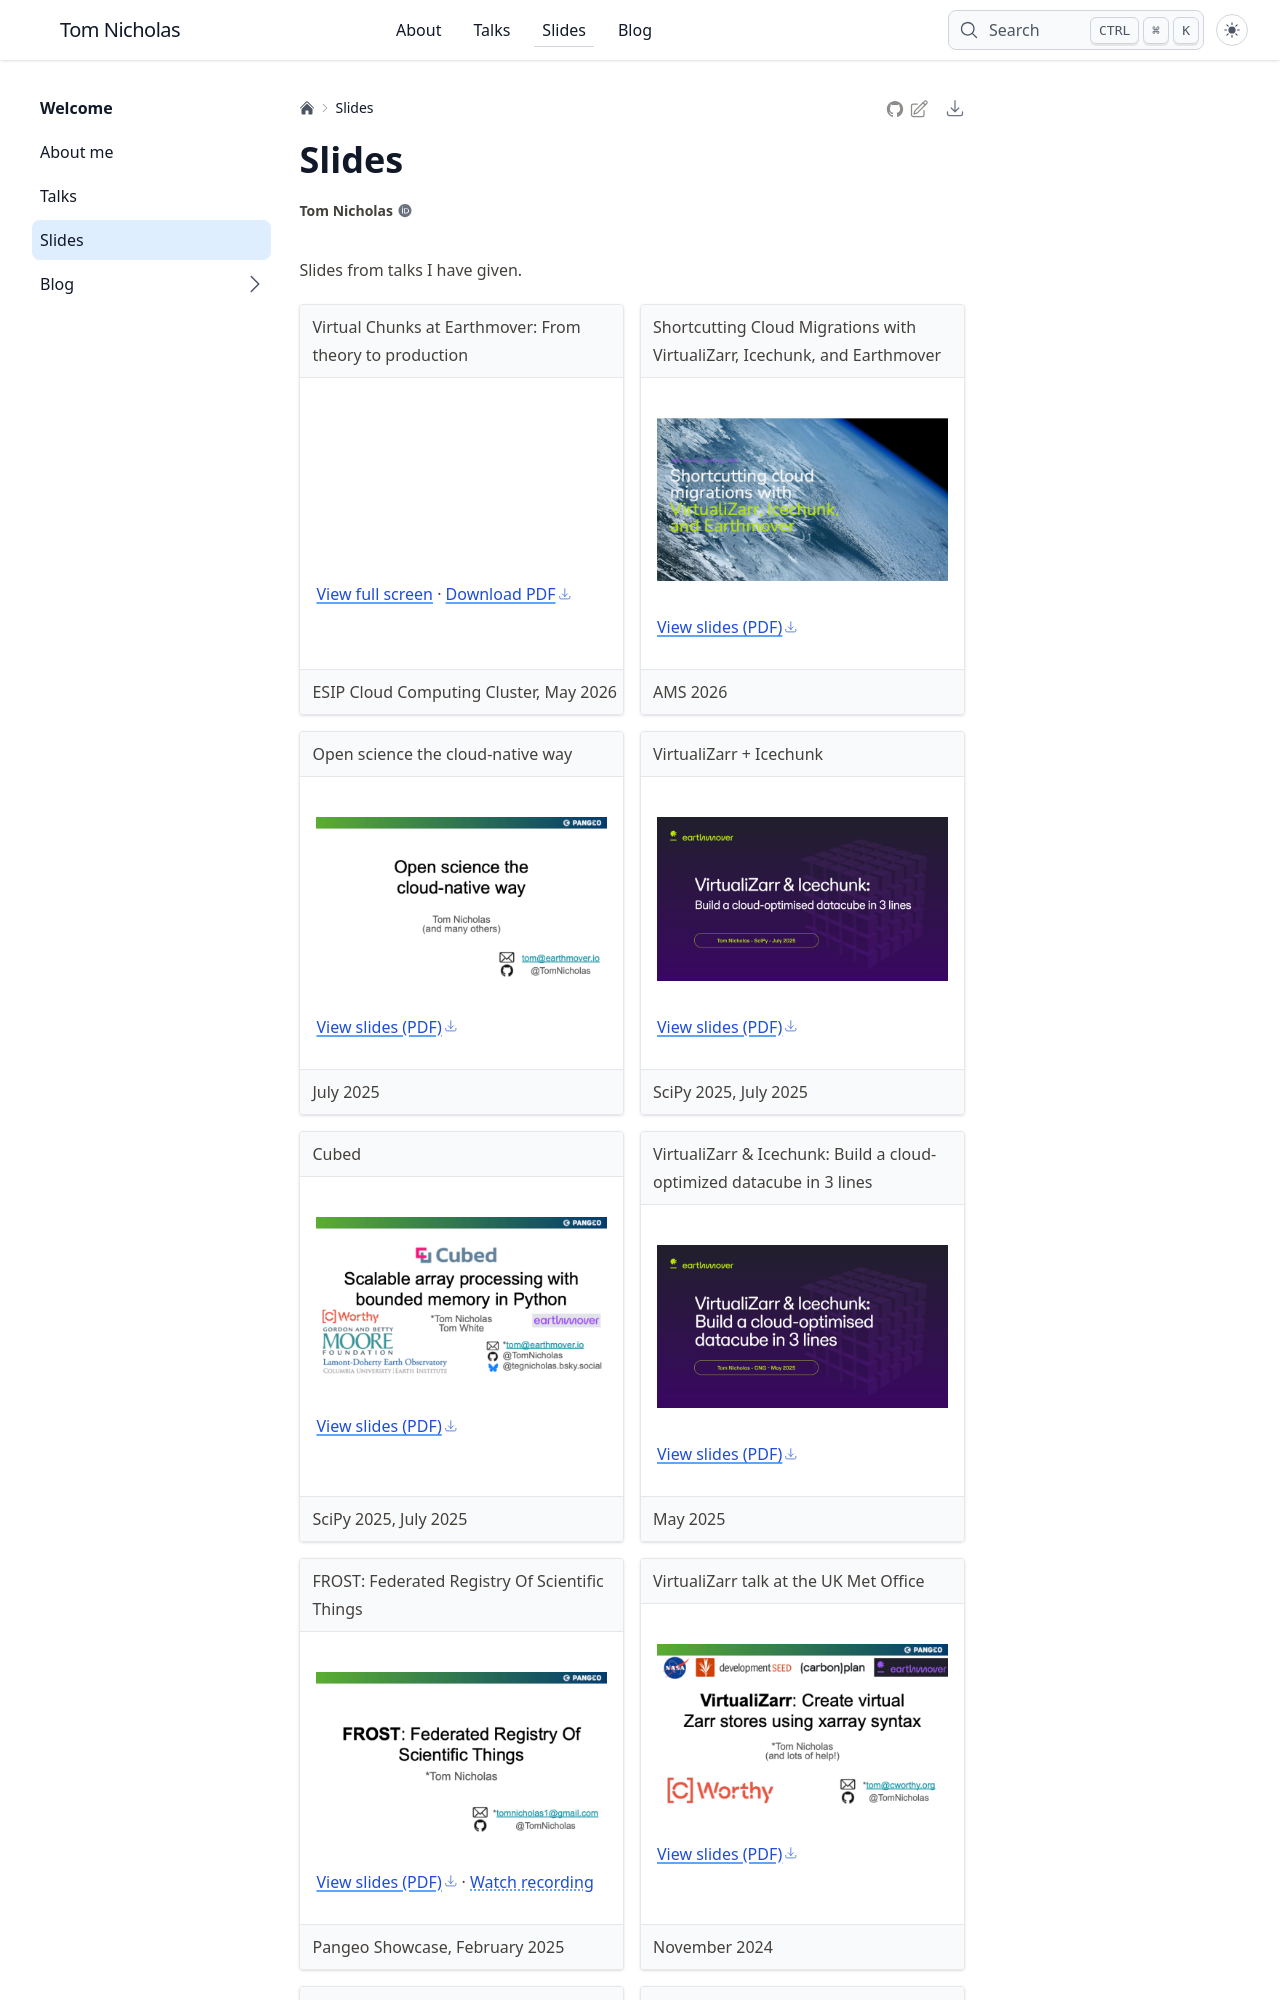

repository: TomNicholas/tomnicholas.github.io · page: slides/index.html · generator: sphinx

# Slides

Slides from talks I have given.

`````{grid} 2

(virtual-chunks-esip-slides)=
````{grid-item-card}
:header: Virtual Chunks at Earthmover: From theory to production
:footer: ESIP Cloud Computing Cluster, May 2026

:::{iframe} /slides/virtual-chunks-esip/
:::

[View full screen](/slides/virtual-chunks-esip/) · [Download PDF](/slides/virtual-chunks-esip/virtual-chunks-esip.pdf)
````

(shortcutting-cloud-migrations-slides)=
````{grid-item-card}
:header: Shortcutting Cloud Migrations with VirtualiZarr, Icechunk, and Earthmover
:footer: AMS 2026

[![First slide of Shortcutting Cloud Migrations](/slides/shortcutting-cloud-migrations/thumbnail.png)](/slides/shortcutting-cloud-migrations/shortcutting-cloud-migrations.pdf)

[View slides (PDF)](/slides/shortcutting-cloud-migrations/shortcutting-cloud-migrations.pdf)
````

(open-science-cloud-native-slides)=
````{grid-item-card}
:header: Open science the cloud-native way
:footer: July 2025

[![First slide of Open science the cloud-native way](/slides/open-science-cloud-native/thumbnail.png)](/slides/open-science-cloud-native/open-science-cloud-native.pdf)

[View slides (PDF)](/slides/open-science-cloud-native/open-science-cloud-native.pdf)
````

(virtualizarr-icechunk-scipy-2025-slides)=
````{grid-item-card}
:header: VirtualiZarr + Icechunk
:footer: SciPy 2025, July 2025

[![First slide of VirtualiZarr + Icechunk](/slides/virtualizarr-icechunk-scipy-2025/thumbnail.png)](/slides/virtualizarr-icechunk-scipy-2025/virtualizarr-icechunk-scipy-2025.pdf)

[View slides (PDF)](/slides/virtualizarr-icechunk-scipy-2025/virtualizarr-icechunk-scipy-2025.pdf)
````

(cubed-scipy-2025-slides)=
````{grid-item-card}
:header: Cubed
:footer: SciPy 2025, July 2025

[![First slide of Cubed](/slides/cubed-scipy-2025/thumbnail.png)](/slides/cubed-scipy-2025/cubed-scipy-2025.pdf)

[View slides (PDF)](/slides/cubed-scipy-2025/cubed-scipy-2025.pdf)
````

(virtualizarr-icechunk-datacube-slides)=
````{grid-item-card}
:header: VirtualiZarr & Icechunk: Build a cloud-optimized datacube in 3 lines
:footer: May 2025

[![First slide of Build a cloud-optimized datacube in 3 lines](/slides/virtualizarr-icechunk-datacube/thumbnail.png)](/slides/virtualizarr-icechunk-datacube/virtualizarr-icechunk-datacube.pdf)

[View slides (PDF)](/slides/virtualizarr-icechunk-datacube/virtualizarr-icechunk-datacube.pdf)
````

(frost-slides)=
````{grid-item-card}
:header: FROST: Federated Registry Of Scientific Things
:footer: Pangeo Showcase, February 2025

[![First slide of FROST](/slides/frost/thumbnail.png)](/slides/frost/frost.pdf)

[View slides (PDF)](/slides/frost/frost.pdf) · [Watch recording](#frost-talk)
````

(virtualizarr-met-office-slides)=
````{grid-item-card}
:header: VirtualiZarr talk at the UK Met Office
:footer: November 2024

[![First slide of VirtualiZarr talk at the UK Met Office](/slides/virtualizarr-met-office/thumbnail.png)](/slides/virtualizarr-met-office/virtualizarr-met-office.pdf)

[View slides (PDF)](/slides/virtualizarr-met-office/virtualizarr-met-office.pdf)
````
